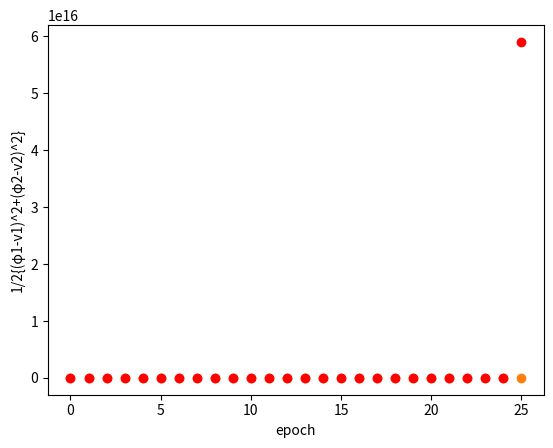

Python code for this plot:
import random
import numpy as np
import numpy.random as rd
from scipy.stats import norm 
import matplotlib.pyplot as plt

sigma_u = 1
vp_1 = 2
vp_2 = 4
sigma_p_1 = 1
sigma_p_2 = 1
dt = 0.03

v_1 = np.random.normal(vp_1, np.sqrt(sigma_p_1), 600).tolist()
v_2 = np.random.normal(vp_2, np.sqrt(sigma_p_2), 600).tolist()
# v_1 = rd.poisson(vp_1, 300)
# v_2 = rd.poisson(vp_2, 300)

error_u = []
error_v = []

for i in range(600):
    u = v_1[i] + v_2[i]
    phi_1 = list(range(500))
    phi_1[0] = vp_1
    phi_2 = list(range(500))
    phi_2[0] = vp_2
    ep_1 = list(range(500))
    ep_1[0] = 0
    ep_2 = list(range(500))
    ep_2[0] = 0
    eu = list(range(500))
    eu[0] = (u - (phi_1[0] + phi_2[0])) / sigma_u
    
    # 推測
    for j in range(1, 500):
        phi_1[j] = phi_1[j-1] + dt * (-ep_1[j-1] + eu[j-1] * (1 + phi_2[j-1]))
        phi_2[j] = phi_2[j-1] + dt * (-ep_2[j-1] + eu[j-1] * (1 + phi_1[j-1]))
#         phi_1[j] = max(phi_1[j-1] + dt * (-ep_1[j-1] + eu[j-1] * (1 + phi_2[j-1])), 0)
#         phi_2[j] = max(phi_2[j-1] + dt * (-ep_2[j-1] + eu[j-1] * (1 + phi_1[j-1])), 0)
        ep_1[j] = ep_1[j-1] + dt * (phi_1[j-1] - vp_1 - sigma_p_1 * ep_1[j-1])
        ep_2[j] = ep_2[j-1] + dt * (phi_2[j-1] - vp_2 - sigma_p_2 * ep_2[j-1])
        eu[j] = eu[j-1] + dt * (u - phi_1[j-1] - phi_2[j-1] - sigma_u * eu[j-1])
        
    error_u.append(u - (phi_1[-1] + phi_2[-1]))
    error_v.append(1/2 * ((v_1[i] - phi_1[-1]) ** 2 + (v_2[i] - phi_2[-1]) ** 2))
#     error_v.append(v_1[i] - phi_1[-1])

    # 学習
    vp_1 = vp_1 + ep_1[-1] * dt
    vp_2 = vp_2 + ep_2[-1] * dt
    sigma_p_1 = max(sigma_p_1 + 1/2 * (ep_1[-1]**2 - 1/sigma_p_1), 1)
    sigma_p_2 = max(sigma_p_2 + 1/2 * (ep_2[-1]**2 - 1/sigma_p_2), 1)
    sigma_u = max(sigma_u + 1/2 * (eu[-1]**2 - 1/sigma_u), 1) 

plt.scatter(range(500), phi_1)
plt.xlabel("epoch")
plt.ylabel("φ")
plt.plot()
plt.grid()
plt.show()

plt.scatter(range(500), phi_2, color='r')
plt.xlabel("epoch")
plt.ylabel("φ")
plt.plot()
plt.grid()
plt.show()
    
print("u:", u)
print("v_1:", v_1[-1])
print("v_2:", v_2[-1])
print("g(φ1,φ2):", phi_1[-1]+phi_2[-1])
print("phi_1:", phi_1[-1])
print("phi_2:", phi_2[-1])
print("sigma_p_1:", sigma_p_1)
print("sigma_p_2:", sigma_p_2)
print("sigma_u:" , sigma_u)

plt.scatter(range(600), error_u)
plt.xlabel("epoch")
plt.ylabel("u-g()")
plt.plot()
plt.grid()
plt.show()

plt.scatter(range(600), error_v, color="r")
plt.xlabel("epoch")
plt.ylabel("1/2{(φ1-v1)^2+(φ2-v2)^2}")
plt.plot()
plt.grid()
plt.show()



